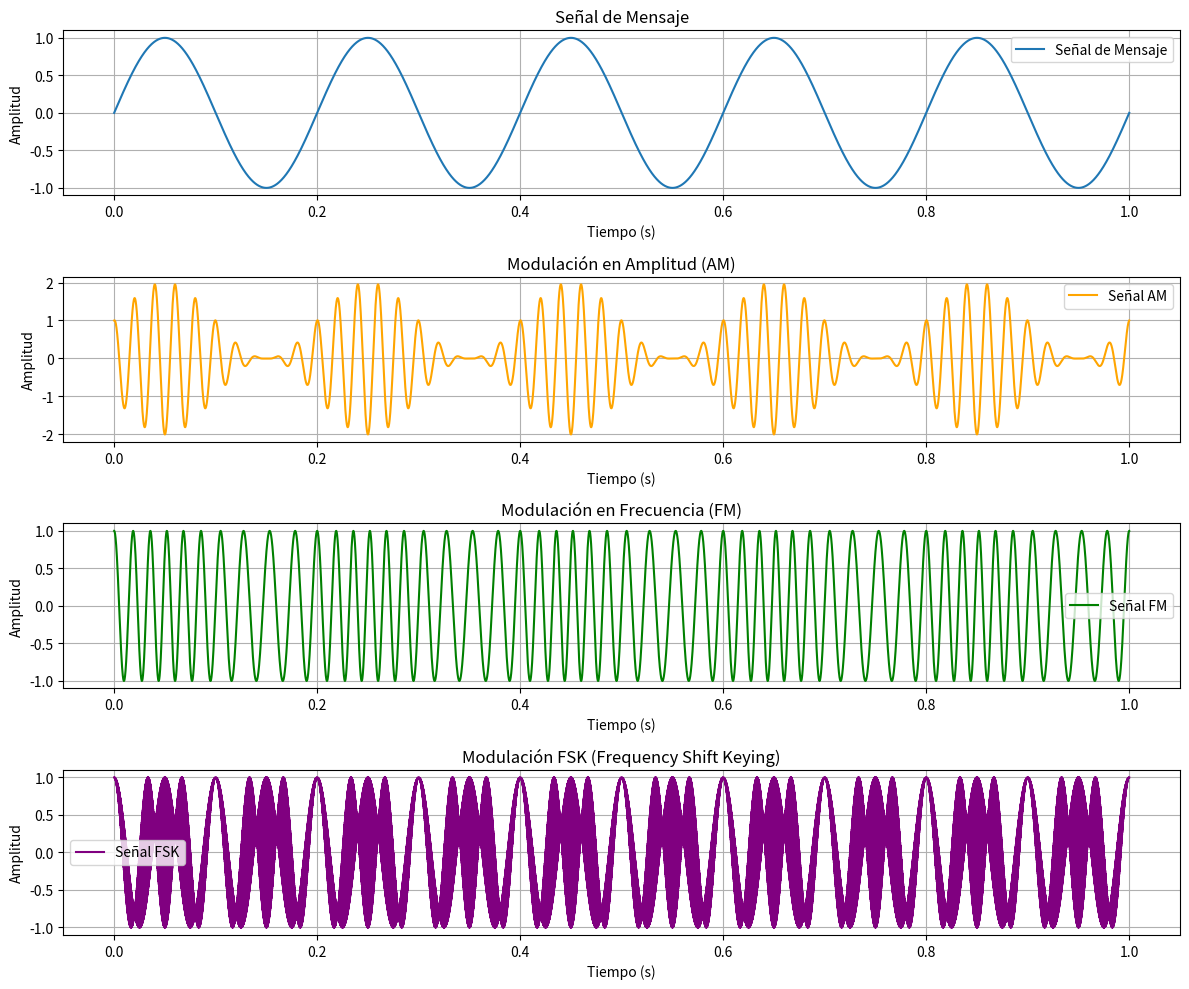

Recreate this plot in Python.
import numpy as np
import matplotlib.pyplot as plt
# [redacted]

# Parámetros básicos
fs = 10000  
t = np.linspace(0, 1, fs)  
f_message = 5  
f_carrier = 50  

# Señal de mensaje
message_signal = np.sin(2 * np.pi * f_message * t)

# Modulación AM
am_signal = (1 + message_signal) * np.cos(2 * np.pi * f_carrier * t)

# Modulación FM
kf = 75  
fm_signal = np.cos(2 * np.pi * f_carrier * t + kf * np.cumsum(message_signal) / fs)

# Modulación FSK
f1 = 30  #
f0 = 20  
binary_sequence = np.tile([1, 0], len(t) // 2)  # Secuencia binaria 101010...
fsk_signal = np.cos(2 * np.pi * (f1 * binary_sequence + f0 * (1 - binary_sequence)) * t)

# Gráficos
plt.figure(figsize=(12, 10))

# Señal de mensaje
plt.subplot(4, 1, 1)
plt.plot(t, message_signal, label="Señal de Mensaje")
plt.title("Señal de Mensaje")
plt.xlabel("Tiempo (s)")
plt.ylabel("Amplitud")
plt.grid()
plt.legend()

# Señal AM
plt.subplot(4, 1, 2)
plt.plot(t, am_signal, label="Señal AM", color="orange")
plt.title("Modulación en Amplitud (AM)")
plt.xlabel("Tiempo (s)")
plt.ylabel("Amplitud")
plt.grid()
plt.legend()

# Señal FM
plt.subplot(4, 1, 3)
plt.plot(t, fm_signal, label="Señal FM", color="green")
plt.title("Modulación en Frecuencia (FM)")
plt.xlabel("Tiempo (s)")
plt.ylabel("Amplitud")
plt.grid()
plt.legend()

# Señal FSK
plt.subplot(4, 1, 4)
plt.plot(t, fsk_signal, label="Señal FSK", color="purple")
plt.title("Modulación FSK (Frequency Shift Keying)")
plt.xlabel("Tiempo (s)")
plt.ylabel("Amplitud")
plt.grid()
plt.legend()

plt.tight_layout()
plt.show()
